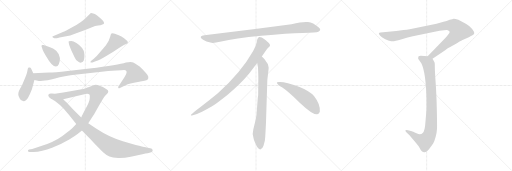
t = 0.00 s
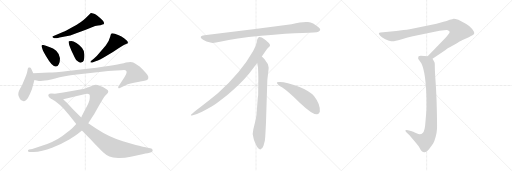
t = 2.41 s
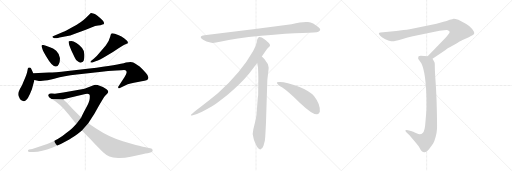
t = 4.81 s
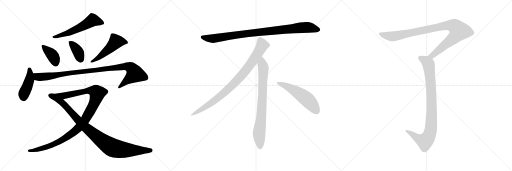
t = 7.21 s
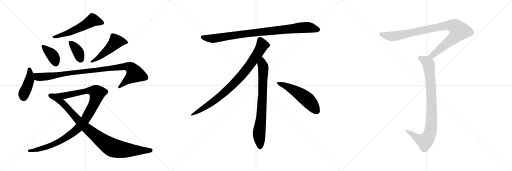
t = 9.62 s
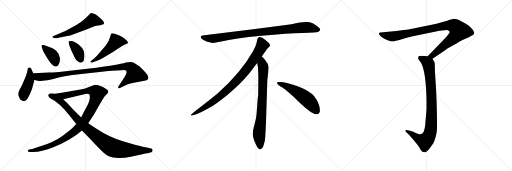
t = 12.02 s

The animated SVG that drew these frames (rendered in a browser with its animation timeline set to each time). Animation: 14 CSS @keyframes rules; one cycle of 12.02 s.

<svg version="1.1" viewBox="0 0 3072 1024" xmlns="http://www.w3.org/2000/svg">
  <g stroke="lightgray" stroke-dasharray="1,1" stroke-width="1" transform="scale(4, 4)">
    <line x1="0" y1="0" x2="256" y2="256"></line>
    <line x1="256" y1="0" x2="0" y2="256"></line>
    <line x1="128" y1="0" x2="128" y2="256"></line>
    <line x1="0" y1="128" x2="256" y2="128"></line>
    <line x1="256" y1="0" x2="512" y2="256"></line>
    <line x1="512" y1="0" x2="256" y2="256"></line>
    <line x1="384" y1="0" x2="384" y2="256"></line>
    <line x1="256" y1="128" x2="512" y2="128"></line>
    <line x1="512" y1="0" x2="768" y2="256"></line>
    <line x1="768" y1="0" x2="512" y2="256"></line>
    <line x1="640" y1="0" x2="640" y2="256"></line>
    <line x1="512" y1="128" x2="768" y2="128"></line>
  </g>
<g transform="scale(1, -1) translate(0, -850)">
   <style type="text/css">
    @keyframes keyframes0 {
      from {
       stroke: black;
       stroke-dashoffset: 571;
       stroke-width: 128;
       }
       65% {
       animation-timing-function: step-end;
       stroke: black;
       stroke-dashoffset: 0;
       stroke-width: 128;
       }
       to {
       stroke: black;
       stroke-width: 1024;
       }
       }
       #make-me-a-hanzi-animation-0 {
         animation: keyframes0 0.714681s both;
         animation-delay: 0.000000s;
         animation-timing-function: linear;
       }
    @keyframes keyframes1 {
      from {
       stroke: black;
       stroke-dashoffset: 391;
       stroke-width: 128;
       }
       56% {
       animation-timing-function: step-end;
       stroke: black;
       stroke-dashoffset: 0;
       stroke-width: 128;
       }
       to {
       stroke: black;
       stroke-width: 1024;
       }
       }
       #make-me-a-hanzi-animation-1 {
         animation: keyframes1 0.568197s both;
         animation-delay: 0.714681s;
         animation-timing-function: linear;
       }
    @keyframes keyframes2 {
      from {
       stroke: black;
       stroke-dashoffset: 386;
       stroke-width: 128;
       }
       56% {
       animation-timing-function: step-end;
       stroke: black;
       stroke-dashoffset: 0;
       stroke-width: 128;
       }
       to {
       stroke: black;
       stroke-width: 1024;
       }
       }
       #make-me-a-hanzi-animation-2 {
         animation: keyframes2 0.564128s both;
         animation-delay: 1.282878s;
         animation-timing-function: linear;
       }
    @keyframes keyframes3 {
      from {
       stroke: black;
       stroke-dashoffset: 507;
       stroke-width: 128;
       }
       62% {
       animation-timing-function: step-end;
       stroke: black;
       stroke-dashoffset: 0;
       stroke-width: 128;
       }
       to {
       stroke: black;
       stroke-width: 1024;
       }
       }
       #make-me-a-hanzi-animation-3 {
         animation: keyframes3 0.662598s both;
         animation-delay: 1.847006s;
         animation-timing-function: linear;
       }
    @keyframes keyframes4 {
      from {
       stroke: black;
       stroke-dashoffset: 443;
       stroke-width: 128;
       }
       59% {
       animation-timing-function: step-end;
       stroke: black;
       stroke-dashoffset: 0;
       stroke-width: 128;
       }
       to {
       stroke: black;
       stroke-width: 1024;
       }
       }
       #make-me-a-hanzi-animation-4 {
         animation: keyframes4 0.610514s both;
         animation-delay: 2.509604s;
         animation-timing-function: linear;
       }
    @keyframes keyframes5 {
      from {
       stroke: black;
       stroke-dashoffset: 1013;
       stroke-width: 128;
       }
       77% {
       animation-timing-function: step-end;
       stroke: black;
       stroke-dashoffset: 0;
       stroke-width: 128;
       }
       to {
       stroke: black;
       stroke-width: 1024;
       }
       }
       #make-me-a-hanzi-animation-5 {
         animation: keyframes5 1.074382s both;
         animation-delay: 3.120118s;
         animation-timing-function: linear;
       }
    @keyframes keyframes6 {
      from {
       stroke: black;
       stroke-dashoffset: 1116;
       stroke-width: 128;
       }
       78% {
       animation-timing-function: step-end;
       stroke: black;
       stroke-dashoffset: 0;
       stroke-width: 128;
       }
       to {
       stroke: black;
       stroke-width: 1024;
       }
       }
       #make-me-a-hanzi-animation-6 {
         animation: keyframes6 1.158203s both;
         animation-delay: 4.194500s;
         animation-timing-function: linear;
       }
    @keyframes keyframes7 {
      from {
       stroke: black;
       stroke-dashoffset: 944;
       stroke-width: 128;
       }
       75% {
       animation-timing-function: step-end;
       stroke: black;
       stroke-dashoffset: 0;
       stroke-width: 128;
       }
       to {
       stroke: black;
       stroke-width: 1024;
       }
       }
       #make-me-a-hanzi-animation-7 {
         animation: keyframes7 1.018229s both;
         animation-delay: 5.352703s;
         animation-timing-function: linear;
       }
    @keyframes keyframes8 {
      from {
       stroke: black;
       stroke-dashoffset: 952;
       stroke-width: 128;
       }
       76% {
       animation-timing-function: step-end;
       stroke: black;
       stroke-dashoffset: 0;
       stroke-width: 128;
       }
       to {
       stroke: black;
       stroke-width: 1024;
       }
       }
       #make-me-a-hanzi-animation-8 {
         animation: keyframes8 1.024740s both;
         animation-delay: 6.370932s;
         animation-timing-function: linear;
       }
    @keyframes keyframes9 {
      from {
       stroke: black;
       stroke-dashoffset: 897;
       stroke-width: 128;
       }
       74% {
       animation-timing-function: step-end;
       stroke: black;
       stroke-dashoffset: 0;
       stroke-width: 128;
       }
       to {
       stroke: black;
       stroke-width: 1024;
       }
       }
       #make-me-a-hanzi-animation-9 {
         animation: keyframes9 0.979980s both;
         animation-delay: 7.395672s;
         animation-timing-function: linear;
       }
    @keyframes keyframes10 {
      from {
       stroke: black;
       stroke-dashoffset: 792;
       stroke-width: 128;
       }
       72% {
       animation-timing-function: step-end;
       stroke: black;
       stroke-dashoffset: 0;
       stroke-width: 128;
       }
       to {
       stroke: black;
       stroke-width: 1024;
       }
       }
       #make-me-a-hanzi-animation-10 {
         animation: keyframes10 0.894531s both;
         animation-delay: 8.375652s;
         animation-timing-function: linear;
       }
    @keyframes keyframes11 {
      from {
       stroke: black;
       stroke-dashoffset: 548;
       stroke-width: 128;
       }
       64% {
       animation-timing-function: step-end;
       stroke: black;
       stroke-dashoffset: 0;
       stroke-width: 128;
       }
       to {
       stroke: black;
       stroke-width: 1024;
       }
       }
       #make-me-a-hanzi-animation-11 {
         animation: keyframes11 0.695964s both;
         animation-delay: 9.270183s;
         animation-timing-function: linear;
       }
    @keyframes keyframes12 {
      from {
       stroke: black;
       stroke-dashoffset: 993;
       stroke-width: 128;
       }
       76% {
       animation-timing-function: step-end;
       stroke: black;
       stroke-dashoffset: 0;
       stroke-width: 128;
       }
       to {
       stroke: black;
       stroke-width: 1024;
       }
       }
       #make-me-a-hanzi-animation-12 {
         animation: keyframes12 1.058105s both;
         animation-delay: 9.966147s;
         animation-timing-function: linear;
       }
    @keyframes keyframes13 {
      from {
       stroke: black;
       stroke-dashoffset: 919;
       stroke-width: 128;
       }
       75% {
       animation-timing-function: step-end;
       stroke: black;
       stroke-dashoffset: 0;
       stroke-width: 128;
       }
       to {
       stroke: black;
       stroke-width: 1024;
       }
       }
       #make-me-a-hanzi-animation-13 {
         animation: keyframes13 0.997884s both;
         animation-delay: 11.024252s;
         animation-timing-function: linear;
       }
</style>
<path d="M 325.5 621.5 L 340.5 621.5 Q 346.5 621.5 357.5 625.5 L 397.5 633.5 Q 421.5 637.5 445.5 647.5 L 498.5 666.5 Q 515.5 672.5 544.5 684.5 Q 574.5 696.5 588.5 697.5 Q 603.5 698.5 614.5 703.5 Q 633.5 707.5 616.5 727.5 Q 582.5 762.5 564.5 768.5 Q 547.5 773.5 545.5 772.5 Q 543.5 771.5 534.5 762.5 L 514.5 743.5 Q 488.5 717.5 438.5 690.5 Q 388.5 662.5 377.5 658.5 L 321.5 635.5 Q 314.5 635.5 314.5 628.5 Q 315.5 624.5 325.5 621.5 Z" fill="lightgray"></path> 
<path d="M 275.5 576.5 L 260.5 580.5 Q 252.5 582.5 250.5 579.5 Q 248.5 574.5 249.5 571.5 L 256.5 551.5 Q 259.5 542.5 279.5 509.5 Q 312.5 451.5 335.5 451.5 Q 346.5 451.5 353.5 466.5 Q 360.5 480.5 359.5 502.5 Q 358.5 524.5 338.5 544.5 Q 329.5 558.5 275.5 576.5 Z" fill="lightgray"></path> 
<path d="M 428.5 604.5 L 412.5 603.5 Q 408.5 592.5 429.5 545.5 L 447.5 507.5 Q 454.5 489.5 466.5 483.5 Q 476.5 473.5 487.5 475.5 Q 499.5 477.5 502.5 487.5 Q 506.5 497.5 506.5 522.5 Q 506.5 547.5 492.5 563.5 Q 478.5 579.5 458.5 592.5 Q 439.5 604.5 428.5 604.5 Z" fill="lightgray"></path> 
<path d="M 554.5 476.5 L 577.5 484.5 Q 593.5 489.5 637.5 515.5 Q 682.5 540.5 711.5 561.5 Q 723.5 568.5 735.5 576.5 Q 747.5 583.5 753.5 585.5 Q 760.5 587.5 764.5 589.5 Q 768.5 591.5 766.5 598.5 Q 764.5 605.5 746.5 619.5 Q 728.5 633.5 712.5 639.5 L 689.5 648.5 Q 672.5 653.5 668.5 649.5 Q 664.5 645.5 661.5 631.5 Q 655.5 604.5 634.5 578.5 L 598.5 535.5 Q 577.5 508.5 562.5 498.5 L 547.5 486.5 Q 542.5 482.5 542.5 478.5 Q 543.5 473.5 554.5 476.5 Z" fill="lightgray"></path> 
<path d="M 199.5 411.5 L 191.5 429.5 Q 185.5 445.5 180.5 445.5 Q 175.5 446.5 171.5 445.5 Q 166.5 443.5 164.5 426.5 Q 162.5 408.5 141.5 362.5 Q 134.5 341.5 119.5 317.5 Q 105.5 292.5 111.5 275.5 Q 118.5 257.5 125.5 251.5 Q 134.5 245.5 142.5 243.5 Q 150.5 241.5 167.5 262.5 Q 178.5 281.5 191.5 315.5 L 206.5 371.5 L 199.5 411.5 Z" fill="lightgray"></path> 
<path d="M 293.5 415.5 L 199.5 411.5 C 169.5 410.5 177.5 378.5 206.5 371.5 L 233.5 365.5 Q 234.5 364.5 256.5 366.5 Q 278.5 367.5 330.5 380.5 Q 382.5 393.5 461.5 403.5 L 623.5 422.5 Q 635.5 423.5 648.5 425.5 L 698.5 428.5 Q 735.5 430.5 744.5 431.5 Q 753.5 431.5 756.5 426.5 Q 760.5 421.5 759.5 416.5 Q 759.5 410.5 747.5 389.5 L 709.5 330.5 Q 707.5 327.5 710.5 323.5 Q 709.5 319.5 716.5 321.5 L 753.5 339.5 Q 776.5 351.5 827.5 359.5 Q 878.5 367.5 884.5 372.5 Q 899.5 388.5 875.5 413.5 Q 845.5 448.5 828.5 458.5 Q 811.5 467.5 799.5 475.5 Q 787.5 482.5 755.5 475.5 Q 711.5 460.5 537.5 439.5 L 406.5 425.5 Q 325.5 415.5 293.5 415.5 Z" fill="lightgray"></path> 
<path d="M 289.5 277.5 Q 289.5 267.5 309.5 256.5 L 379.5 255.5 L 499.5 283.5 Q 526.5 291.5 536.5 284.5 Q 540.5 281.5 538.5 261.5 Q 537.5 240.5 514.5 200.5 Q 492.5 159.5 487.5 146.5 L 457.5 107.5 L 440.5 88.5 Q 427.5 73.5 374.5 35.5 Q 321.5 -2.5 242.5 -26.5 L 193.5 -42.5 L 174.5 -46.5 Q 167.5 -48.5 167.5 -54.5 Q 168.5 -60.5 178.5 -60.5 L 199.5 -60.5 Q 251.5 -60.5 312.5 -35.5 Q 374.5 -11.5 415.5 13.5 Q 456.5 38.5 465.5 46.5 L 491.5 68.5 L 529.5 111.5 L 565.5 166.5 L 592.5 214.5 Q 618.5 259.5 629.5 274.5 L 638.5 284.5 Q 649.5 292.5 649.5 300.5 Q 649.5 308.5 643.5 312.5 Q 638.5 316.5 617.5 329.5 L 585.5 340.5 Q 571.5 345.5 557.5 338.5 L 518.5 323.5 Q 512.5 319.5 499.5 317.5 L 379.5 295.5 L 329.5 288.5 L 311.5 289.5 Q 289.5 292.5 289.5 277.5 Z" fill="lightgray"></path> 
<path d="M 309.5 256.5 Q 353.5 235.5 414.5 161.5 L 457.5 107.5 L 491.5 68.5 L 544.5 13.5 Q 573.5 -18.5 585.5 -29.5 L 618.5 -62.5 Q 639.5 -81.5 656.5 -88.5 Q 673.5 -95.5 709.5 -96.5 Q 745.5 -97.5 784.5 -89.5 L 854.5 -74.5 Q 895.5 -65.5 897.5 -65.5 Q 918.5 -60.5 915.5 -48.5 Q 913.5 -42.5 907.5 -40.5 L 873.5 -32.5 Q 858.5 -29.5 814.5 -18.5 Q 770.5 -7.5 737.5 3.5 Q 656.5 26.5 576.5 79.5 L 529.5 111.5 L 487.5 146.5 L 440.5 192.5 L 398.5 237.5 Q 393.5 241.5 379.5 255.5 C 357.5 276.5 283.5 271.5 309.5 256.5 Z" fill="lightgray"></path> 
<path d="M 1749.0 705.5 L 1531.0 676.5 L 1226.0 639.5 Q 1193.0 636.5 1210.0 618.5 Q 1218.0 611.5 1239.0 602.5 Q 1267.0 594.5 1276.0 593.5 Q 1286.0 592.5 1328.0 601.5 Q 1406.0 620.5 1568.0 636.5 Q 1730.0 651.5 1815.0 653.5 Q 1900.0 655.5 1910.0 660.5 Q 1932.0 670.5 1911.0 687.5 Q 1879.0 714.5 1848.0 718.5 Q 1818.0 722.5 1749.0 705.5 Z" fill="lightgray"></path> 
<path d="M 1571.0 511.5 Q 1599.0 554.5 1606.0 561.5 L 1617.0 571.5 Q 1620.0 574.5 1620.0 580.5 Q 1620.0 585.5 1613.0 593.5 Q 1595.0 610.5 1571.0 625.5 Q 1560.0 630.5 1556.0 629.5 L 1551.0 626.5 Q 1549.0 625.5 1547.0 621.5 Q 1545.0 616.5 1544.0 615.5 L 1540.0 595.5 Q 1537.0 576.5 1519.0 545.5 Q 1447.0 417.5 1307.0 291.5 Q 1258.0 250.5 1203.0 209.5 Q 1149.0 168.5 1147.0 163.5 Q 1140.0 153.5 1157.0 159.5 L 1182.0 167.5 Q 1202.0 172.5 1270.0 211.5 Q 1291.0 222.5 1364.0 280.5 Q 1445.0 348.5 1495.0 409.5 L 1543.0 473.5 L 1571.0 511.5 Z" fill="lightgray"></path> 
<path d="M 1596.0 115.5 L 1604.0 371.5 L 1610.0 423.5 Q 1612.0 439.5 1612.0 446.5 Q 1612.0 467.5 1594.0 485.5 Q 1592.0 490.5 1571.0 511.5 C 1550.0 533.5 1538.0 503.5 1543.0 473.5 L 1548.0 445.5 Q 1550.0 404.5 1550.0 383.5 L 1549.0 277.5 Q 1547.0 271.5 1545.0 241.5 L 1541.0 188.5 Q 1539.0 155.5 1535.0 137.5 L 1520.0 75.5 Q 1512.0 47.5 1521.0 22.5 L 1523.0 13.5 Q 1525.0 7.5 1537.0 -19.5 Q 1550.0 -46.5 1562.0 -45.5 Q 1574.0 -44.5 1581.0 -23.5 L 1589.0 6.5 Q 1592.0 29.5 1593.0 57.5 L 1596.0 115.5 Z" fill="lightgray"></path> 
<path d="M 1661.0 354.5 Q 1664.0 343.5 1694.0 325.5 Q 1724.0 306.5 1800.0 233.5 Q 1877.0 160.5 1904.0 165.5 Q 1914.0 166.5 1919.0 180.5 Q 1923.0 224.5 1884.0 274.5 Q 1859.0 304.5 1794.0 330.5 Q 1711.0 361.5 1673.0 358.5 Q 1660.0 358.5 1661.0 354.5 Z" fill="lightgray"></path> 
<path d="M 2595.0 498.0 L 2671.0 550.0 Q 2678.0 558.0 2720.0 580.0 Q 2769.0 609.0 2772.0 610.0 L 2813.0 628.0 Q 2841.0 640.0 2845.0 648.0 Q 2848.0 659.0 2833.0 677.0 Q 2818.0 695.0 2795.0 708.0 L 2750.0 732.0 Q 2728.0 740.0 2722.0 739.0 Q 2717.0 738.0 2698.0 732.0 Q 2680.0 723.0 2661.0 720.0 L 2619.0 708.0 L 2458.0 676.0 Q 2441.0 673.0 2422.0 671.0 L 2377.0 665.0 L 2283.0 656.0 Q 2275.0 655.0 2273.0 652.0 Q 2272.0 648.0 2281.0 636.0 Q 2288.0 628.0 2309.0 617.0 Q 2331.0 606.0 2347.0 604.0 Q 2363.0 601.0 2406.0 614.0 Q 2450.0 627.0 2477.0 633.0 L 2637.0 666.0 Q 2683.0 673.0 2687.0 670.0 Q 2696.0 667.0 2698.0 661.0 Q 2698.0 656.0 2695.0 651.0 Q 2693.0 646.0 2672.0 623.0 L 2566.0 513.0 C 2545.0 491.0 2570.0 481.0 2595.0 498.0 Z" fill="lightgray"></path> 
<path d="M 2566.0 513.0 L 2525.0 516.0 Q 2515.0 516.0 2512.0 513.0 Q 2509.0 510.0 2509.0 499.0 L 2528.0 472.0 Q 2555.0 416.0 2559.0 260.0 L 2559.0 196.0 L 2553.0 124.0 Q 2550.0 66.0 2536.0 53.0 Q 2523.0 40.0 2499.0 51.0 Q 2475.0 62.0 2471.0 63.0 L 2448.0 70.0 Q 2435.0 73.0 2432.0 68.0 Q 2430.0 66.0 2438.0 57.0 L 2457.0 40.0 L 2495.0 -6.0 Q 2514.0 -28.0 2519.0 -39.0 Q 2524.0 -50.0 2531.0 -57.0 Q 2539.0 -64.0 2548.0 -63.0 Q 2558.0 -63.0 2575.0 -43.0 L 2599.0 -10.0 Q 2607.0 3.0 2614.0 30.0 Q 2621.0 56.0 2622.0 78.0 Q 2623.0 99.0 2621.0 191.0 Q 2619.0 283.0 2614.0 354.0 Q 2609.0 424.0 2609.0 447.0 Q 2609.0 469.0 2608.0 474.0 Q 2607.0 478.0 2595.0 498.0 C 2587.0 511.0 2587.0 511.0 2566.0 513.0 Z" fill="lightgray"></path> 
      <clipPath id="make-me-a-hanzi-clip-0">
      <path d="M 325.5 621.5 L 340.5 621.5 Q 346.5 621.5 357.5 625.5 L 397.5 633.5 Q 421.5 637.5 445.5 647.5 L 498.5 666.5 Q 515.5 672.5 544.5 684.5 Q 574.5 696.5 588.5 697.5 Q 603.5 698.5 614.5 703.5 Q 633.5 707.5 616.5 727.5 Q 582.5 762.5 564.5 768.5 Q 547.5 773.5 545.5 772.5 Q 543.5 771.5 534.5 762.5 L 514.5 743.5 Q 488.5 717.5 438.5 690.5 Q 388.5 662.5 377.5 658.5 L 321.5 635.5 Q 314.5 635.5 314.5 628.5 Q 315.5 624.5 325.5 621.5 Z" fill="lightgray"></path>
      </clipPath>
      <path clip-path="url(#make-me-a-hanzi-clip-0)" d="M 612.5 715.5 L 555.5 729.5 L 432.5 663.5 L 321.5 628.5 " fill="none" id="make-me-a-hanzi-animation-0" stroke-dasharray="443 886" stroke-linecap="round"></path>

      <clipPath id="make-me-a-hanzi-clip-1">
      <path d="M 275.5 576.5 L 260.5 580.5 Q 252.5 582.5 250.5 579.5 Q 248.5 574.5 249.5 571.5 L 256.5 551.5 Q 259.5 542.5 279.5 509.5 Q 312.5 451.5 335.5 451.5 Q 346.5 451.5 353.5 466.5 Q 360.5 480.5 359.5 502.5 Q 358.5 524.5 338.5 544.5 Q 329.5 558.5 275.5 576.5 Z" fill="lightgray"></path>
      </clipPath>
      <path clip-path="url(#make-me-a-hanzi-clip-1)" d="M 256.5 574.5 L 317.5 515.5 L 334.5 468.5 " fill="none" id="make-me-a-hanzi-animation-1" stroke-dasharray="263 526" stroke-linecap="round"></path>

      <clipPath id="make-me-a-hanzi-clip-2">
      <path d="M 428.5 604.5 L 412.5 603.5 Q 408.5 592.5 429.5 545.5 L 447.5 507.5 Q 454.5 489.5 466.5 483.5 Q 476.5 473.5 487.5 475.5 Q 499.5 477.5 502.5 487.5 Q 506.5 497.5 506.5 522.5 Q 506.5 547.5 492.5 563.5 Q 478.5 579.5 458.5 592.5 Q 439.5 604.5 428.5 604.5 Z" fill="lightgray"></path>
      </clipPath>
      <path clip-path="url(#make-me-a-hanzi-clip-2)" d="M 416.5 599.5 L 469.5 539.5 L 486.5 492.5 " fill="none" id="make-me-a-hanzi-animation-2" stroke-dasharray="258 516" stroke-linecap="round"></path>

      <clipPath id="make-me-a-hanzi-clip-3">
      <path d="M 554.5 476.5 L 577.5 484.5 Q 593.5 489.5 637.5 515.5 Q 682.5 540.5 711.5 561.5 Q 723.5 568.5 735.5 576.5 Q 747.5 583.5 753.5 585.5 Q 760.5 587.5 764.5 589.5 Q 768.5 591.5 766.5 598.5 Q 764.5 605.5 746.5 619.5 Q 728.5 633.5 712.5 639.5 L 689.5 648.5 Q 672.5 653.5 668.5 649.5 Q 664.5 645.5 661.5 631.5 Q 655.5 604.5 634.5 578.5 L 598.5 535.5 Q 577.5 508.5 562.5 498.5 L 547.5 486.5 Q 542.5 482.5 542.5 478.5 Q 543.5 473.5 554.5 476.5 Z" fill="lightgray"></path>
      </clipPath>
      <path clip-path="url(#make-me-a-hanzi-clip-3)" d="M 755.5 596.5 L 695.5 600.5 L 657.5 559.5 L 594.5 507.5 L 548.5 480.5 " fill="none" id="make-me-a-hanzi-animation-3" stroke-dasharray="379 758" stroke-linecap="round"></path>

      <clipPath id="make-me-a-hanzi-clip-4">
      <path d="M 199.5 411.5 L 191.5 429.5 Q 185.5 445.5 180.5 445.5 Q 175.5 446.5 171.5 445.5 Q 166.5 443.5 164.5 426.5 Q 162.5 408.5 141.5 362.5 Q 134.5 341.5 119.5 317.5 Q 105.5 292.5 111.5 275.5 Q 118.5 257.5 125.5 251.5 Q 134.5 245.5 142.5 243.5 Q 150.5 241.5 167.5 262.5 Q 178.5 281.5 191.5 315.5 L 206.5 371.5 L 199.5 411.5 Z" fill="lightgray"></path>
      </clipPath>
      <path clip-path="url(#make-me-a-hanzi-clip-4)" d="M 176.5 437.5 L 177.5 371.5 L 142.5 286.5 L 143.5 257.5 " fill="none" id="make-me-a-hanzi-animation-4" stroke-dasharray="315 630" stroke-linecap="round"></path>

      <clipPath id="make-me-a-hanzi-clip-5">
      <path d="M 293.5 415.5 L 199.5 411.5 C 169.5 410.5 177.5 378.5 206.5 371.5 L 233.5 365.5 Q 234.5 364.5 256.5 366.5 Q 278.5 367.5 330.5 380.5 Q 382.5 393.5 461.5 403.5 L 623.5 422.5 Q 635.5 423.5 648.5 425.5 L 698.5 428.5 Q 735.5 430.5 744.5 431.5 Q 753.5 431.5 756.5 426.5 Q 760.5 421.5 759.5 416.5 Q 759.5 410.5 747.5 389.5 L 709.5 330.5 Q 707.5 327.5 710.5 323.5 Q 709.5 319.5 716.5 321.5 L 753.5 339.5 Q 776.5 351.5 827.5 359.5 Q 878.5 367.5 884.5 372.5 Q 899.5 388.5 875.5 413.5 Q 845.5 448.5 828.5 458.5 Q 811.5 467.5 799.5 475.5 Q 787.5 482.5 755.5 475.5 Q 711.5 460.5 537.5 439.5 L 406.5 425.5 Q 325.5 415.5 293.5 415.5 Z" fill="lightgray"></path>
      </clipPath>
      <path clip-path="url(#make-me-a-hanzi-clip-5)" d="M 207.5 406.5 L 226.5 390.5 L 246.5 388.5 L 739.5 451.5 L 769.5 451.5 L 785.5 444.5 L 809.5 406.5 L 715.5 327.5 " fill="none" id="make-me-a-hanzi-animation-5" stroke-dasharray="885 1770" stroke-linecap="round"></path>

      <clipPath id="make-me-a-hanzi-clip-6">
      <path d="M 289.5 277.5 Q 289.5 267.5 309.5 256.5 L 379.5 255.5 L 499.5 283.5 Q 526.5 291.5 536.5 284.5 Q 540.5 281.5 538.5 261.5 Q 537.5 240.5 514.5 200.5 Q 492.5 159.5 487.5 146.5 L 457.5 107.5 L 440.5 88.5 Q 427.5 73.5 374.5 35.5 Q 321.5 -2.5 242.5 -26.5 L 193.5 -42.5 L 174.5 -46.5 Q 167.5 -48.5 167.5 -54.5 Q 168.5 -60.5 178.5 -60.5 L 199.5 -60.5 Q 251.5 -60.5 312.5 -35.5 Q 374.5 -11.5 415.5 13.5 Q 456.5 38.5 465.5 46.5 L 491.5 68.5 L 529.5 111.5 L 565.5 166.5 L 592.5 214.5 Q 618.5 259.5 629.5 274.5 L 638.5 284.5 Q 649.5 292.5 649.5 300.5 Q 649.5 308.5 643.5 312.5 Q 638.5 316.5 617.5 329.5 L 585.5 340.5 Q 571.5 345.5 557.5 338.5 L 518.5 323.5 Q 512.5 319.5 499.5 317.5 L 379.5 295.5 L 329.5 288.5 L 311.5 289.5 Q 289.5 292.5 289.5 277.5 Z" fill="lightgray"></path>
      </clipPath>
      <path clip-path="url(#make-me-a-hanzi-clip-6)" d="M 302.5 277.5 L 330.5 271.5 L 382.5 275.5 L 531.5 307.5 L 562.5 305.5 L 574.5 300.5 L 583.5 287.5 L 561.5 223.5 L 510.5 131.5 L 440.5 56.5 L 378.5 14.5 L 314.5 -17.5 L 244.5 -42.5 L 174.5 -53.5 " fill="none" id="make-me-a-hanzi-animation-6" stroke-dasharray="988 1976" stroke-linecap="round"></path>

      <clipPath id="make-me-a-hanzi-clip-7">
      <path d="M 309.5 256.5 Q 353.5 235.5 414.5 161.5 L 457.5 107.5 L 491.5 68.5 L 544.5 13.5 Q 573.5 -18.5 585.5 -29.5 L 618.5 -62.5 Q 639.5 -81.5 656.5 -88.5 Q 673.5 -95.5 709.5 -96.5 Q 745.5 -97.5 784.5 -89.5 L 854.5 -74.5 Q 895.5 -65.5 897.5 -65.5 Q 918.5 -60.5 915.5 -48.5 Q 913.5 -42.5 907.5 -40.5 L 873.5 -32.5 Q 858.5 -29.5 814.5 -18.5 Q 770.5 -7.5 737.5 3.5 Q 656.5 26.5 576.5 79.5 L 529.5 111.5 L 487.5 146.5 L 440.5 192.5 L 398.5 237.5 Q 393.5 241.5 379.5 255.5 C 357.5 276.5 283.5 271.5 309.5 256.5 Z" fill="lightgray"></path>
      </clipPath>
      <path clip-path="url(#make-me-a-hanzi-clip-7)" d="M 326.5 250.5 L 372.5 235.5 L 508.5 91.5 L 593.5 20.5 L 669.5 -32.5 L 755.5 -49.5 L 905.5 -50.5 " fill="none" id="make-me-a-hanzi-animation-7" stroke-dasharray="816 1632" stroke-linecap="round"></path>

      <clipPath id="make-me-a-hanzi-clip-8">
      <path d="M 1749.0 705.5 L 1531.0 676.5 L 1226.0 639.5 Q 1193.0 636.5 1210.0 618.5 Q 1218.0 611.5 1239.0 602.5 Q 1267.0 594.5 1276.0 593.5 Q 1286.0 592.5 1328.0 601.5 Q 1406.0 620.5 1568.0 636.5 Q 1730.0 651.5 1815.0 653.5 Q 1900.0 655.5 1910.0 660.5 Q 1932.0 670.5 1911.0 687.5 Q 1879.0 714.5 1848.0 718.5 Q 1818.0 722.5 1749.0 705.5 Z" fill="lightgray"></path>
      </clipPath>
      <path clip-path="url(#make-me-a-hanzi-clip-8)" d="M 1218.0 628.5 L 1240.0 621.5 L 1297.0 621.5 L 1526.0 654.5 L 1809.0 685.5 L 1848.0 686.5 L 1908.0 674.5 " fill="none" id="make-me-a-hanzi-animation-8" stroke-dasharray="824 1648" stroke-linecap="round"></path>

      <clipPath id="make-me-a-hanzi-clip-9">
      <path d="M 1571.0 511.5 Q 1599.0 554.5 1606.0 561.5 L 1617.0 571.5 Q 1620.0 574.5 1620.0 580.5 Q 1620.0 585.5 1613.0 593.5 Q 1595.0 610.5 1571.0 625.5 Q 1560.0 630.5 1556.0 629.5 L 1551.0 626.5 Q 1549.0 625.5 1547.0 621.5 Q 1545.0 616.5 1544.0 615.5 L 1540.0 595.5 Q 1537.0 576.5 1519.0 545.5 Q 1447.0 417.5 1307.0 291.5 Q 1258.0 250.5 1203.0 209.5 Q 1149.0 168.5 1147.0 163.5 Q 1140.0 153.5 1157.0 159.5 L 1182.0 167.5 Q 1202.0 172.5 1270.0 211.5 Q 1291.0 222.5 1364.0 280.5 Q 1445.0 348.5 1495.0 409.5 L 1543.0 473.5 L 1571.0 511.5 Z" fill="lightgray"></path>
      </clipPath>
      <path clip-path="url(#make-me-a-hanzi-clip-9)" d="M 1561.0 616.5 L 1574.0 579.5 L 1570.0 570.5 L 1524.0 496.5 L 1444.0 391.5 L 1342.0 290.5 L 1287.0 246.5 L 1152.0 162.5 " fill="none" id="make-me-a-hanzi-animation-9" stroke-dasharray="769 1538" stroke-linecap="round"></path>

      <clipPath id="make-me-a-hanzi-clip-10">
      <path d="M 1596.0 115.5 L 1604.0 371.5 L 1610.0 423.5 Q 1612.0 439.5 1612.0 446.5 Q 1612.0 467.5 1594.0 485.5 Q 1592.0 490.5 1571.0 511.5 C 1550.0 533.5 1538.0 503.5 1543.0 473.5 L 1548.0 445.5 Q 1550.0 404.5 1550.0 383.5 L 1549.0 277.5 Q 1547.0 271.5 1545.0 241.5 L 1541.0 188.5 Q 1539.0 155.5 1535.0 137.5 L 1520.0 75.5 Q 1512.0 47.5 1521.0 22.5 L 1523.0 13.5 Q 1525.0 7.5 1537.0 -19.5 Q 1550.0 -46.5 1562.0 -45.5 Q 1574.0 -44.5 1581.0 -23.5 L 1589.0 6.5 Q 1592.0 29.5 1593.0 57.5 L 1596.0 115.5 Z" fill="lightgray"></path>
      </clipPath>
      <path clip-path="url(#make-me-a-hanzi-clip-10)" d="M 1572.0 500.5 L 1573.0 466.5 L 1580.0 448.5 L 1576.0 289.5 L 1568.0 154.5 L 1554.0 45.5 L 1562.0 -32.5 " fill="none" id="make-me-a-hanzi-animation-10" stroke-dasharray="664 1328" stroke-linecap="round"></path>

      <clipPath id="make-me-a-hanzi-clip-11">
      <path d="M 1661.0 354.5 Q 1664.0 343.5 1694.0 325.5 Q 1724.0 306.5 1800.0 233.5 Q 1877.0 160.5 1904.0 165.5 Q 1914.0 166.5 1919.0 180.5 Q 1923.0 224.5 1884.0 274.5 Q 1859.0 304.5 1794.0 330.5 Q 1711.0 361.5 1673.0 358.5 Q 1660.0 358.5 1661.0 354.5 Z" fill="lightgray"></path>
      </clipPath>
      <path clip-path="url(#make-me-a-hanzi-clip-11)" d="M 1668.0 353.5 L 1711.0 337.5 L 1816.0 275.5 L 1864.0 232.5 L 1900.0 184.5 " fill="none" id="make-me-a-hanzi-animation-11" stroke-dasharray="420 840" stroke-linecap="round"></path>

      <clipPath id="make-me-a-hanzi-clip-12">
      <path d="M 2595.0 498.0 L 2671.0 550.0 Q 2678.0 558.0 2720.0 580.0 Q 2769.0 609.0 2772.0 610.0 L 2813.0 628.0 Q 2841.0 640.0 2845.0 648.0 Q 2848.0 659.0 2833.0 677.0 Q 2818.0 695.0 2795.0 708.0 L 2750.0 732.0 Q 2728.0 740.0 2722.0 739.0 Q 2717.0 738.0 2698.0 732.0 Q 2680.0 723.0 2661.0 720.0 L 2619.0 708.0 L 2458.0 676.0 Q 2441.0 673.0 2422.0 671.0 L 2377.0 665.0 L 2283.0 656.0 Q 2275.0 655.0 2273.0 652.0 Q 2272.0 648.0 2281.0 636.0 Q 2288.0 628.0 2309.0 617.0 Q 2331.0 606.0 2347.0 604.0 Q 2363.0 601.0 2406.0 614.0 Q 2450.0 627.0 2477.0 633.0 L 2637.0 666.0 Q 2683.0 673.0 2687.0 670.0 Q 2696.0 667.0 2698.0 661.0 Q 2698.0 656.0 2695.0 651.0 Q 2693.0 646.0 2672.0 623.0 L 2566.0 513.0 C 2545.0 491.0 2570.0 481.0 2595.0 498.0 Z" fill="lightgray"></path>
      </clipPath>
      <path clip-path="url(#make-me-a-hanzi-clip-12)" d="M 2279.0 650.0 L 2313.0 638.0 L 2360.0 633.0 L 2676.0 697.0 L 2728.0 694.0 L 2744.0 680.0 L 2755.0 665.0 L 2730.0 631.0 L 2604.0 526.0 L 2586.0 515.0 L 2574.0 516.0 " fill="none" id="make-me-a-hanzi-animation-12" stroke-dasharray="865 1730" stroke-linecap="round"></path>

      <clipPath id="make-me-a-hanzi-clip-13">
      <path d="M 2566.0 513.0 L 2525.0 516.0 Q 2515.0 516.0 2512.0 513.0 Q 2509.0 510.0 2509.0 499.0 L 2528.0 472.0 Q 2555.0 416.0 2559.0 260.0 L 2559.0 196.0 L 2553.0 124.0 Q 2550.0 66.0 2536.0 53.0 Q 2523.0 40.0 2499.0 51.0 Q 2475.0 62.0 2471.0 63.0 L 2448.0 70.0 Q 2435.0 73.0 2432.0 68.0 Q 2430.0 66.0 2438.0 57.0 L 2457.0 40.0 L 2495.0 -6.0 Q 2514.0 -28.0 2519.0 -39.0 Q 2524.0 -50.0 2531.0 -57.0 Q 2539.0 -64.0 2548.0 -63.0 Q 2558.0 -63.0 2575.0 -43.0 L 2599.0 -10.0 Q 2607.0 3.0 2614.0 30.0 Q 2621.0 56.0 2622.0 78.0 Q 2623.0 99.0 2621.0 191.0 Q 2619.0 283.0 2614.0 354.0 Q 2609.0 424.0 2609.0 447.0 Q 2609.0 469.0 2608.0 474.0 Q 2607.0 478.0 2595.0 498.0 C 2587.0 511.0 2587.0 511.0 2566.0 513.0 Z" fill="lightgray"></path>
      </clipPath>
      <path clip-path="url(#make-me-a-hanzi-clip-13)" d="M 2521.0 504.0 L 2565.0 475.0 L 2575.0 442.0 L 2590.0 246.0 L 2585.0 75.0 L 2567.0 22.0 L 2549.0 4.0 L 2512.0 18.0 L 2438.0 64.0 " fill="none" id="make-me-a-hanzi-animation-13" stroke-dasharray="791 1582" stroke-linecap="round"></path>

</g>
</svg>
